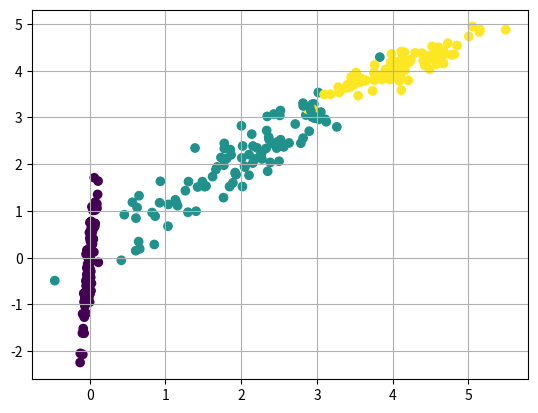

Recreate this plot in Python.
import numpy as np
from matplotlib import pyplot as plt

np.seed = 0

def plot(data, labels):
    '''Simple scatter of 2d data in same figure
    '''
    fig, ax = plt.subplots()
    ax.scatter(data[:, 0], data[:, 1], c=labels.flatten())
    ax.grid()
    # fig.savefig("test.png")
    plt.show()


def generate_observations(N, D, n_classes):
    ''' Returns dataset of N multivariate_normals of dimention D and its labels
        with random covariance and mean at c = 0 : n_classes-1 (evenly)
        (For testing purposes)
    '''
    N_class = int(N/n_classes)

    A = np.random.rand(D,D)
    covariance = np.dot(A,A.transpose())  # Make it sim, positive definite
    observations = np.random.multivariate_normal(np.zeros(D), covariance, N_class)
    labels = np.zeros((observations.shape[0], 1))

    for c in range(1, n_classes):
        A = np.random.rand(D,D)
        covariance = np.dot(A,A.transpose())  # Make it sim, positive definite
        observations_c = np.random.multivariate_normal(np.zeros(D) + c*2, covariance, N_class)
        observations = np.concatenate((observations, observations_c), axis = 0)
        labels = np.concatenate((labels, np.zeros((observations_c.shape[0], 1)) + c), axis = 0)

    perm = np.random.permutation(observations.shape[0])
    return observations[perm], labels[perm]

if __name__ == "__main__":
    N = 300  # Number of observations
    n_classes = 3  # Number of classes
    D = 2  # Y dimension (observations)
    q = 2  # X dimension (latent)
    
    observations, labels = generate_observations(N, D, n_classes)
    # [redacted]
    # d = 25  # Size of active set
    # T = 10  # Number of iterations
    # ...
    plot(observations, labels)